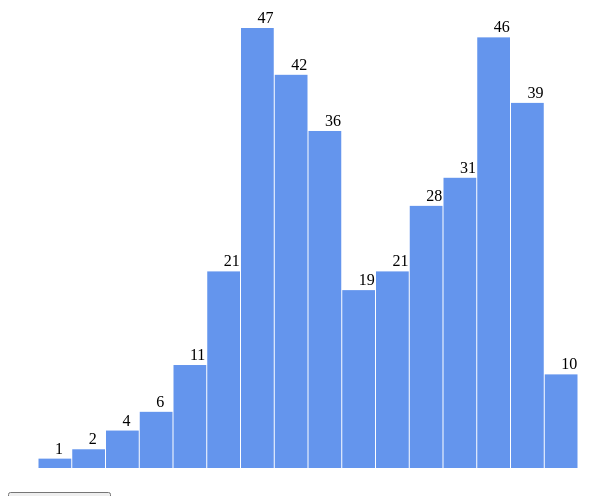
D3 v7 page, settled after 360 driven frames (6 s of simulated time); the page loaded 1 data file(s).


// ── bar.js
async function drawBar() {
    const dataset = await d3.json("my_weather_data.json")

    const width = 600
    let dimensions = {
        width: width,
        height: width * 0.8,
        margin: {
            top: 20,
            right: 30,
            bottom: 20,
            left: 30,
        },
    }
    dimensions.boundedWidth = dimensions.width
        - dimensions.margin.left
        - dimensions.margin.right
    dimensions.boundedHeight = dimensions.height
        - dimensions.margin.top
        - dimensions.margin.bottom


    // Draw canvas
    const wrapper = d3.select("#wrapper")
        .append("svg")
        .attr("width", dimensions.width)
        .attr("height", dimensions.height);

    const bounds = wrapper.append("g")
        .style("transform", `translate(${dimensions.margin.left}px,${dimensions.margin.top}px)`);

    // init static elements
    bounds.append("g")
        .attr("class", "bins")
    bounds.append("line")
        .attr("class","mean")
    bounds.append("g")
        .attr("class", "x-axis")
        .style("transform", `translateY(${dimensions.boundedHeight}px)`)
        .append("text")
        .attr("class", "x-axis-label")
        .attr("x", dimensions.boundedWidth / 2)
        .attr("y", dimensions.margin.bottom - 10)

    const drawHistogram = metric => {
        //Accessor
        const metricAccessor = d => d[metric];
        const yAccessor = d => d.length;

        const exitTransition = d3.transition().duration(600)
        const updateTransition = exitTransition.transition().duration(600)

        const xScaler = d3.scaleLinear()
            .domain(d3.extent(dataset, metricAccessor))
            .range([0, dimensions.boundedWidth])
            .nice()

        const binsGen = d3.bin()
            .domain(xScaler.domain())
            .value(metricAccessor)
            .thresholds(12);

        const bins = binsGen(dataset);
        console.log(bins);

        const yScaler = d3.scaleLinear()
            .domain([0, d3.max(bins, yAccessor)])
            .range([dimensions.boundedHeight, 0])

        let binGroups = bounds.select(".bins").selectAll(".bin").data(bins)

        const oldBinGroups = binGroups.exit()
        oldBinGroups.selectAll("rect")
            .style("fill", "orangered")
            .transition(exitTransition)
            .attr("y", dimensions.boundedHeight)
            .attr('height', 0)
        oldBinGroups.selectAll("text")
            .transition(exitTransition)
            .attr("y", dimensions.boundedHeight)

        oldBinGroups.transition(exitTransition).remove()

        const newBinGroups = binGroups.enter().append("g")
            .attr("class", "bin")

        newBinGroups.append("rect")
        newBinGroups.append("text")

        binGroups = newBinGroups.merge(binGroups)

        const barPadding = 1

        const barRect = binGroups.select("rect")
            .transition(updateTransition)
            .attr("x", d => xScaler(d.x0) + barPadding / 2)
            .attr("y", d => yScaler(yAccessor(d)))
            .attr("width", d => d3.max([0, xScaler(d.x1) - xScaler(d.x0) - barPadding]))
            .attr("height", d => dimensions.boundedHeight - yScaler(yAccessor(d)))
            .transition()
            .style("fill","cornflowerblue")


        const barText = binGroups.select("text")
            .transition(updateTransition)
            .attr("x", d => xScaler(d.x0) + (xScaler(d.x1) - xScaler(d.x0)) / 2)
            .attr("y", d => yScaler(yAccessor(d)) - 5)
            .text(d => yAccessor(d) || "")



        const mean = d3.mean(dataset, metricAccessor);
        console.log(mean);
        const meanLine = bounds.selectAll(".mean")
            .transition(updateTransition)
            .attr("x1", xScaler(mean))
            .attr("x2", xScaler(mean))
            .attr("y1", -15)
            .attr("y2", dimensions.boundedHeight)

        const xAxisGen = d3.axisBottom()
            .scale(xScaler);
        const xAxis = bounds.select("x-axis")
            .transition(updateTransition)
            .call(xAxisGen)
            .style("transform", `translateY(${dimensions.boundedHeight}px)`);


    }

    const metrics = [
        "temperatureLow",
        "temperatureHigh",
        "temperatureMin",
        "temperatureMax"
    ]

    let mIndex = 0

    drawHistogram(metrics[mIndex])
    const button = d3.select("body")
        .append("button")
        .text("Change Metric")

    button.node().addEventListener("click", onClick)

    function onClick() {
        mIndex = (mIndex + 1) % metrics.length
        drawHistogram(metrics[mIndex])
        console.log(mIndex)
    }
}

drawBar();


### data: my_weather_data.json
[
 {
  "time": 1514782800,
  "summary": "Clear throughout the day.",
  "icon": "clear-day",
  "sunriseTime": 1514809280,
  "sunsetTime": 1514842810,
  "moonPhase": 0.48,
  "precipIntensity": 0,
  "precipIntensityMax": 0,
  "precipProbability": 0,
  "temperatureHigh": 18.39,
  "temperatureHighTime": 1514836800,
  "temperatureLow": 12.23,
  "temperatureLowTime": 1514894400,
  "apparentTemperatureHigh": 17.29,
  "apparentTemperatureHighTime": 1514844000,
  "apparentTemperatureLow": 4.51,
  "apparentTemperatureLowTime": 1514887200,
  "dewPoint": -1.67,
  "humidity": 0.54,
  "pressure": 1028.0,
  "windSpeed": 4.16,
  "windGust": 13.98,
  "windGustTime": 1514829600,
  "windBearing": 309,
  "cloudCover": 0.02,
  "uvIndex": 2,
  "uvIndexTime": 1514822400,
  "visibility": 10,
  "temperatureMin": 6.17,
  "temperatureMinTime": 1514808000,
  "temperatureMax": 18.39,
  "temperatureMaxTime": 1514836800,
  "apparentTemperatureMin": -2.19,
  "apparentTemperatureMinTime": 1514808000,
  "apparentTemperatureMax": 17.29,
  "apparentTemperatureMaxTime": 1514844000,
  "date": "2018-01-01"
 },
 {
  "time": 1514869200,
  "summary": "Clear throughout the day.",
  "icon": "clear-day",
  "sunriseTime": 1514895684,
  "sunsetTime": 1514929260,
  "moonPhase": 0.52,
  "precipIntensity": 0,
  "precipIntensityMax": 0,
  "precipProbability": 0,
  "temperatureHigh": 25.79,
  "temperatureHighTime": 1514923200,
  "temperatureLow": 12.65,
  "temperatureLowTime": 1514980800,
  "apparentTemperatureHigh": 20.13,
  "apparentTemperatureHighTime": 1514923200,
  "apparentTemperatureLow": 12.1,
  "apparentTemperatureLowTime": 1514944800,
  "dewPoint": 5.51,
  "humidity": 0.57,
  "pressure": 1029.0,
  "windSpeed": 4.71,
  "windGust": 12.25,
  "windGustTime": 1514912400,
  "windBearing": 266,
  "cloudCover": 0.05,
  "uvIndex": 2,
  "uvIndexTime": 1514908800,
  "visibility": 10,
  "temperatureMin": 12.23,
  "temperatureMinTime": 1514894400,
  "temperatureMax": 25.79,
  "temperatureMaxTime": 1514923200,
  "apparentTemperatureMin": 4.51,
  "apparentTemperatureMinTime": 1514887200,
  "apparentTemperatureMax": 20.13,
  "apparentTemperatureMaxTime": 1514923200,
  "date": "2018-01-02"
 },
 {
  "time": 1514955600,
  "summary": "Mostly cloudy starting in the evening.",
  "icon": "partly-cloudy-night",
  "sunriseTime": 1514982086,
  "sunsetTime": 1515015712,
  "moonPhase": 0.56,
  "precipIntensity": 0,
  "precipIntensityMax": 0,
  "precipProbability": 0,
  "temperatureHigh": 28.32,
  "temperatureHighTime": 1515009600,
  "temperatureLow": 23.46,
  "temperatureLowTime": 1515070800,
  "apparentTemperatureHigh": 28.32,
  "apparentTemperatureHighTime": 1515009600,
  "apparentTemperatureLow": 14.28,
  "apparentTemperatureLowTime": 1515070800,
  "dewPoint": 6.03,
  "humidity": 0.52,
  "pressure": 1025.0,
  "windSpeed": 0.64,
  "windGust": 5,
  "windGustTime": 1514955600,
  "windBearing": 254,
  "cloudCover": 0.13,
  "uvIndex": 2,
  "uvIndexTime": 1514995200,
  "visibility": 10,
  "temperatureMin": 12.65,
  "temperatureMinTime": 1514980800,
  "temperatureMax": 28.32,
  "temperatureMaxTime": 1515009600,
  "apparentTemperatureMin": 12.65,
  "apparentTemperatureMinTime": 1514980800,
  "apparentTemperatureMax": 28.32,
  "apparentTemperatureMaxTime": 1515009600,
  "date": "2018-01-03"
 },
 {
  "time": 1515042000,
  "summary": "Foggy until afternoon.",
  "icon": "fog",
  "sunriseTime": 1515068486,
  "sunsetTime": 1515102166,
  "moonPhase": 0.6,
  "precipIntensity": 0.0001,
  "precipIntensityMax": 0.0005,
  "precipIntensityMaxTime": 1515088800,
  "precipProbability": 0.06,
  "precipAccumulation": 0.032,
  "precipType": "snow",
  "temperatureHigh": 24.09,
  "temperatureHighTime": 1515110400,
  "temperatureLow": 8.86,
  "temperatureLowTime": 1515157200,
  "apparentTemperatureHigh": 15.76,
  "apparentTemperatureHighTime": 1515067200,
  "apparentTemperatureLow": -2.83,
  "apparentTemperatureLowTime": 1515157200,
  "dewPoint": 16.64,
  "humidity": 0.75,
  "pressure": 999.8,
  "windSpeed": 7.31,
  "windGust": 24.33,
  "windGustTime": 1515099600,
  "windBearing": 334,
  "cloudCover": 0.98,
  "uvIndex": 1,
  "uvIndexTime": 1515078000,
  "visibility": 5.01,
  "temperatureMin": 19.8,
  "temperatureMinTime": 1515124800,
  "temperatureMax": 26.62,
  "temperatureMaxTime": 1515052800,
  "apparentTemperatureMin": 9.16,
  "apparentTemperatureMinTime": 1515124800,
  "apparentTemperatureMax": 25.83,
  "apparentTemperatureMaxTime": 1515042000,
  "date": "2018-01-04"
 },
 {
  "time": 1515128400,
  "summary": "Clear throughout the day.",
  "icon": "clear-day",
  "sunriseTime": 1515154884,
  "sunsetTime": 1515188621,
  "moonPhase": 0.63,
  "precipIntensity": 0,
  "precipIntensityMax": 0,
  "precipProbability": 0,
  "temperatureHigh": 15.36,
  "temperatureHighTime": 1515182400,
  "temperatureLow": 7.4,
  "temperatureLowTime": 1515240000,
  "apparentTemperatureHigh": 4.56,
  "apparentTemperatureHighTime": 1515189600,
  "apparentTemperatureLow": -3.15,
  "apparentTemperatureLowTime": 1515243600,
  "dewPoint": -1.71,
  "humidity": 0.52,
  "pressure": 1010.0,
  "windSpeed": 8.06,
  "windGust": 21.82,
  "windGustTime": 1515182400,
  "windBearing": 290,
  "cloudCover": 0.13,
  "uvIndex": 2,
  "uvIndexTime": 1515168000,
  "visibility": 9.87,
  "temperatureMin": 8.86,
  "temperatureMinTime": 1515157200,
  "temperatureMax": 18.65,
  "temperatureMaxTime": 1515128400,
  "apparentTemperatureMin": -2.83,
  "apparentTemperatureMinTime": 1515157200,
  "apparentTemperatureMax": 8.19,
  "apparentTemperatureMaxTime": 1515128400,
  "date": "2018-01-05"
 },
 {
  "time": 1515214800,
  "summary": "Clear throughout the day.",
  "icon": "clear-day",
  "sunriseTime": 1515241279,
  "sunsetTime": 1515275077,
  "moonPhase": 0.67,
  "precipIntensity": 0,
  "precipIntensityMax": 0,
  "precipProbability": 0,
  "temperatureHigh": 13.02,
  "temperatureHighTime": 1515268800,
  "temperatureLow": 3.68,
  "temperatureLowTime": 1515330000,
  "apparentTemperatureHigh": 2.1,
  "apparentTemperatureHighTime": 1515272400,
  "apparentTemperatureLow": -4.08,
  "apparentTemperatureLowTime": 1515304800,
  "dewPoint": -7.22,
  "humidity": 0.46,
  "pressure": 1024.0,
… [head cut at 6 KiB]